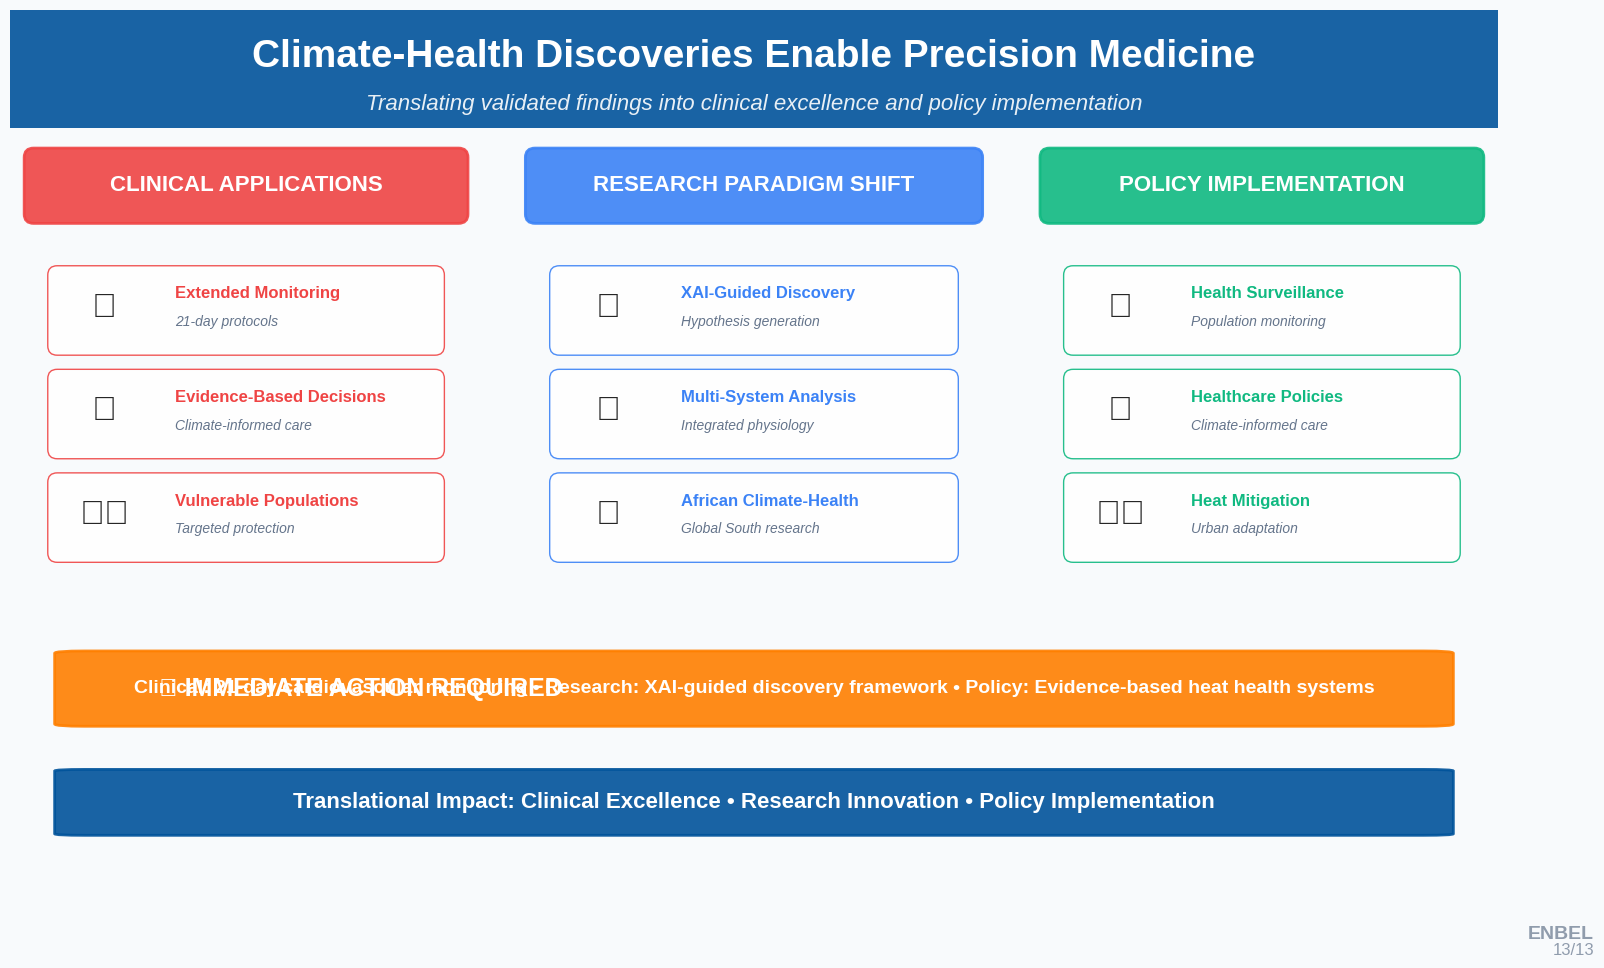

Python code for this plot:
"""
Final Slide 13: Climate-Health Applications Summary
Clean, visual slide with key headers and minimal text
"""

import numpy as np
import matplotlib.pyplot as plt
import seaborn as sns
from matplotlib.patches import Rectangle, FancyBboxPatch, Circle
import matplotlib.patches as mpatches
from matplotlib.gridspec import GridSpec

# Set style for clean presentation
plt.style.use('seaborn-v0_8-whitegrid')

# ENBEL color scheme
colors = {
    'blue': '#00539B',
    'orange': '#FF7F00', 
    'green': '#2CA02C',
    'red': '#DC2626',
    'purple': '#9467BD',
    'gray': '#64748B',
    'lightblue': '#E6F0FA',
    'clinical_red': '#EF4444',
    'research_blue': '#3B82F6',
    'policy_green': '#10B981'
}

# Create 16:9 slide format
fig = plt.figure(figsize=(19.2, 10.8), dpi=100)
fig.patch.set_facecolor('#F8FAFC')

# Custom layout - header + 3 columns + action bar
gs = GridSpec(4, 3, figure=fig, height_ratios=[0.15, 0.6, 0.15, 0.1], 
              width_ratios=[0.33, 0.34, 0.33], hspace=0.08, wspace=0.06)

# Title section
ax_title = fig.add_subplot(gs[0, :])
ax_title.text(0.5, 0.6, 'Climate-Health Discoveries Enable Precision Medicine', 
             ha='center', va='center', fontsize=28, fontweight='bold', 
             color='white', transform=ax_title.transAxes)
ax_title.text(0.5, 0.2, 'Translating validated findings into clinical excellence and policy implementation', 
             ha='center', va='center', fontsize=16, style='italic',
             color='white', alpha=0.9, transform=ax_title.transAxes)

# Gradient background
title_bg = Rectangle((0, 0), 1, 1, transform=ax_title.transAxes, 
                    facecolor=colors['blue'], alpha=0.9, zorder=0)
ax_title.add_patch(title_bg)
ax_title.set_xlim(0, 1)
ax_title.set_ylim(0, 1)
ax_title.axis('off')

# Clinical Applications (Left)
ax_clinical = fig.add_subplot(gs[1, 0])

# Clinical header box
clinical_header = FancyBboxPatch((0.05, 0.85), 0.9, 0.12,
                                boxstyle="round,pad=0.02",
                                facecolor=colors['clinical_red'], alpha=0.9,
                                edgecolor=colors['clinical_red'], linewidth=2)
ax_clinical.add_patch(clinical_header)
ax_clinical.text(0.5, 0.91, 'CLINICAL APPLICATIONS', 
                ha='center', va='center', fontsize=16, fontweight='bold', 
                color='white', transform=ax_clinical.transAxes)

# Clinical content boxes
clinical_items = [
    {'title': 'Extended Monitoring', 'icon': '📊', 'subtitle': '21-day protocols'},
    {'title': 'Evidence-Based Decisions', 'icon': '🎯', 'subtitle': 'Climate-informed care'},
    {'title': 'Vulnerable Populations', 'icon': '🛡️', 'subtitle': 'Targeted protection'}
]

for i, item in enumerate(clinical_items):
    y_pos = 0.65 - (i * 0.22)
    
    # Item box
    item_box = FancyBboxPatch((0.1, y_pos - 0.08), 0.8, 0.15,
                             boxstyle="round,pad=0.02",
                             facecolor='white', alpha=0.9,
                             edgecolor=colors['clinical_red'], linewidth=1)
    ax_clinical.add_patch(item_box)
    
    # Icon and text
    ax_clinical.text(0.2, y_pos, item['icon'], ha='center', va='center', 
                    fontsize=24, transform=ax_clinical.transAxes)
    ax_clinical.text(0.35, y_pos + 0.03, item['title'], ha='left', va='center', 
                    fontsize=12, fontweight='bold', color=colors['clinical_red'],
                    transform=ax_clinical.transAxes)
    ax_clinical.text(0.35, y_pos - 0.03, item['subtitle'], ha='left', va='center', 
                    fontsize=10, color=colors['gray'], style='italic',
                    transform=ax_clinical.transAxes)

ax_clinical.set_xlim(0, 1)
ax_clinical.set_ylim(0, 1)
ax_clinical.axis('off')

# Research Paradigm Shift (Center)
ax_research = fig.add_subplot(gs[1, 1])

# Research header box
research_header = FancyBboxPatch((0.05, 0.85), 0.9, 0.12,
                                boxstyle="round,pad=0.02",
                                facecolor=colors['research_blue'], alpha=0.9,
                                edgecolor=colors['research_blue'], linewidth=2)
ax_research.add_patch(research_header)
ax_research.text(0.5, 0.91, 'RESEARCH PARADIGM SHIFT', 
                ha='center', va='center', fontsize=16, fontweight='bold', 
                color='white', transform=ax_research.transAxes)

# Research content boxes
research_items = [
    {'title': 'XAI-Guided Discovery', 'icon': '🧠', 'subtitle': 'Hypothesis generation'},
    {'title': 'Multi-System Analysis', 'icon': '🔬', 'subtitle': 'Integrated physiology'},
    {'title': 'African Climate-Health', 'icon': '🌍', 'subtitle': 'Global South research'}
]

for i, item in enumerate(research_items):
    y_pos = 0.65 - (i * 0.22)
    
    # Item box
    item_box = FancyBboxPatch((0.1, y_pos - 0.08), 0.8, 0.15,
                             boxstyle="round,pad=0.02",
                             facecolor='white', alpha=0.9,
                             edgecolor=colors['research_blue'], linewidth=1)
    ax_research.add_patch(item_box)
    
    # Icon and text
    ax_research.text(0.2, y_pos, item['icon'], ha='center', va='center', 
                    fontsize=24, transform=ax_research.transAxes)
    ax_research.text(0.35, y_pos + 0.03, item['title'], ha='left', va='center', 
                    fontsize=12, fontweight='bold', color=colors['research_blue'],
                    transform=ax_research.transAxes)
    ax_research.text(0.35, y_pos - 0.03, item['subtitle'], ha='left', va='center', 
                    fontsize=10, color=colors['gray'], style='italic',
                    transform=ax_research.transAxes)

ax_research.set_xlim(0, 1)
ax_research.set_ylim(0, 1)
ax_research.axis('off')

# Policy Implementation (Right)
ax_policy = fig.add_subplot(gs[1, 2])

# Policy header box
policy_header = FancyBboxPatch((0.05, 0.85), 0.9, 0.12,
                              boxstyle="round,pad=0.02",
                              facecolor=colors['policy_green'], alpha=0.9,
                              edgecolor=colors['policy_green'], linewidth=2)
ax_policy.add_patch(policy_header)
ax_policy.text(0.5, 0.91, 'POLICY IMPLEMENTATION', 
              ha='center', va='center', fontsize=16, fontweight='bold', 
              color='white', transform=ax_policy.transAxes)

# Policy content boxes
policy_items = [
    {'title': 'Health Surveillance', 'icon': '📈', 'subtitle': 'Population monitoring'},
    {'title': 'Healthcare Policies', 'icon': '🏥', 'subtitle': 'Climate-informed care'},
    {'title': 'Heat Mitigation', 'icon': '🌡️', 'subtitle': 'Urban adaptation'}
]

for i, item in enumerate(policy_items):
    y_pos = 0.65 - (i * 0.22)
    
    # Item box
    item_box = FancyBboxPatch((0.1, y_pos - 0.08), 0.8, 0.15,
                             boxstyle="round,pad=0.02",
                             facecolor='white', alpha=0.9,
                             edgecolor=colors['policy_green'], linewidth=1)
    ax_policy.add_patch(item_box)
    
    # Icon and text
    ax_policy.text(0.2, y_pos, item['icon'], ha='center', va='center', 
                  fontsize=24, transform=ax_policy.transAxes)
    ax_policy.text(0.35, y_pos + 0.03, item['title'], ha='left', va='center', 
                  fontsize=12, fontweight='bold', color=colors['policy_green'],
                  transform=ax_policy.transAxes)
    ax_policy.text(0.35, y_pos - 0.03, item['subtitle'], ha='left', va='center', 
                  fontsize=10, color=colors['gray'], style='italic',
                  transform=ax_policy.transAxes)

ax_policy.set_xlim(0, 1)
ax_policy.set_ylim(0, 1)
ax_policy.axis('off')

# Action Required Section
ax_action = fig.add_subplot(gs[2, :])

# Action background
action_bg = FancyBboxPatch((0.05, 0.2), 0.9, 0.6,
                          boxstyle="round,pad=0.02",
                          facecolor=colors['orange'], alpha=0.9,
                          edgecolor=colors['orange'], linewidth=2)
ax_action.add_patch(action_bg)

ax_action.text(0.1, 0.5, '⚡ IMMEDIATE ACTION REQUIRED', 
              ha='left', va='center', fontsize=18, fontweight='bold', 
              color='white', transform=ax_action.transAxes)

action_items = [
    'Clinical: 21-day cardiovascular monitoring',
    'Research: XAI-guided discovery framework',
    'Policy: Evidence-based heat health systems'
]

action_text = ' • '.join(action_items)
ax_action.text(0.5, 0.5, action_text, 
              ha='center', va='center', fontsize=14, fontweight='bold', 
              color='white', transform=ax_action.transAxes)

ax_action.set_xlim(0, 1)
ax_action.set_ylim(0, 1)
ax_action.axis('off')

# Translational Impact Footer
ax_footer = fig.add_subplot(gs[3, :])

footer_bg = FancyBboxPatch((0.05, 0.1), 0.9, 0.8,
                          boxstyle="round,pad=0.02",
                          facecolor=colors['blue'], alpha=0.9,
                          edgecolor=colors['blue'], linewidth=2)
ax_footer.add_patch(footer_bg)

ax_footer.text(0.5, 0.5, 'Translational Impact: Clinical Excellence • Research Innovation • Policy Implementation', 
              ha='center', va='center', fontsize=16, fontweight='bold', 
              color='white', transform=ax_footer.transAxes)

ax_footer.set_xlim(0, 1)
ax_footer.set_ylim(0, 1)
ax_footer.axis('off')

# Add slide number and ENBEL logo
fig.text(0.95, 0.02, 'ENBEL', fontsize=14, fontweight='bold', 
         color=colors['gray'], alpha=0.7, ha='right')
fig.text(0.95, 0.005, '13/13', fontsize=12, 
         color=colors['gray'], alpha=0.7, ha='right')

plt.tight_layout()

# Save as SVG for Figma
plt.savefig('enbel_slide_13_final_applications.svg', 
           format='svg', bbox_inches='tight', dpi=100, 
           facecolor='#F8FAFC', edgecolor='none')

plt.savefig('enbel_slide_13_final_applications.png', 
           format='png', bbox_inches='tight', dpi=300, 
           facecolor='#F8FAFC', edgecolor='none')

plt.show()

print("✅ Final applications slide created!")
print("📁 Files saved:")
print("   • enbel_slide_13_final_applications.svg (for Figma)")
print("   • enbel_slide_13_final_applications.png (high-res)")
print("\n🎯 Features:")
print("   • Clean 3-column layout with minimal text")
print("   • Visual icons for each application area")
print("   • Consolidated key messages")
print("   • Professional color-coding by domain")
print("   • Action-oriented immediate steps")
print("   • Translational impact emphasis")